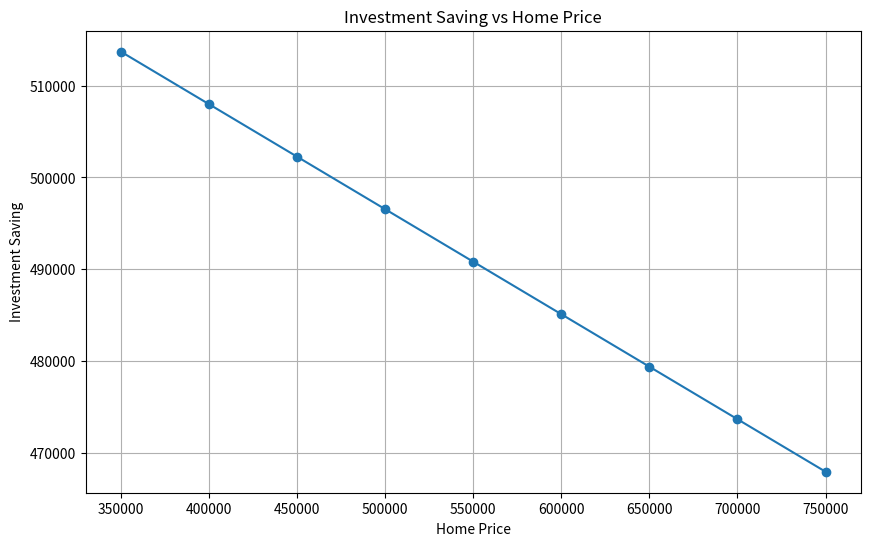

Reproduce this figure in Python.
# %%
import pandas as pd


def rent_payment(rent, years, annual_increase):
    total_rent = 0 
    rents = []
    total_rents = []
    monthly_rent = []
    for n in range(years): 
        total_rent += rent
        rents.append(round(rent, 1))
        total_rents.append(round(total_rent, 1))
        monthly_rent.append(round(rent/12, 1))
        rent = (1+annual_increase)*rent
    return rents, total_rents, monthly_rent

def yearly_savings(df, down_payment, col = 'Annual payment difference', market_return = 0.08):
    initial_savings = df[col].iloc[0] + down_payment *(1+market_return)
    savings = [initial_savings]
    for i in df[col].iloc[:-1]:
        saving = initial_savings*(1+market_return) + i
        initial_savings = saving
        savings.append(round(saving, 2))
    return savings

def compound_interest(principal, rate, years):
    total = principal*(1+rate)**years
    return total

def calculate_complete_mortgage_analysis(home_price, down_payment, years, annual_rate, 
                                maintenance_rate=1, property_tax_rate=0.9, 
                                insurance_rate=0.3, home_appreciation=5.0,
                                rent=2300, annual_rent_increase=0.03, 
                                market_return=0.08):
    """
    Calculate complete mortgage analysis including amortization, PMI payments, maintenance costs,
    property taxes, and home insurance.
    
    Args:
        home_price (float): Total price of the home
        down_payment (float): Down payment amount
        years (int): Term of mortgage in years
        annual_rate (float): Annual interest rate as percentage (e.g., 5.5 for 5.5%)
        maintenance_rate (float): Annual maintenance cost as percentage of home value (default 1.0%)
        property_tax_rate (float): Annual property tax rate as percentage of home value (default 1.15%)
        insurance_rate (float): Annual home insurance rate as percentage of home value (default 0.5%)
        home_appreciation (float): Annual home appreciation rate as percentage of home value (default 5.0%)
        rent (float): Monthly rent amount
        annual_rent_increase (float): Annual rent increase rate as percentage (default 3.0%)
        market_return (float): Expected annual return rate on investments (default 8.0%)
    
    Returns:
        pandas.DataFrame: DataFrame containing yearly mortgage and rent details and all associated costs and return on investment
    """
    # Calculate initial loan amount
    loan_amount = home_price - down_payment
    
    # Calculate monthly rate and number of payments
    monthly_rate = (annual_rate / 100) / 12
    num_payments = years * 12
    
    # Calculate monthly payment
    monthly_payment = loan_amount * (monthly_rate * (1 + monthly_rate)**num_payments) / ((1 + monthly_rate)**num_payments - 1)
    
    # Initialize tracking variables
    remaining_balance = loan_amount
    yearly_data = []
    current_home_value = home_price
    
    # Calculate initial LTV ratio
    initial_ltv = (loan_amount / home_price) * 100
    
    total_amount_paid = 0
    for year in range(1, years + 1):
        yearly_principal = 0
        yearly_interest = 0
        
        # Calculate monthly payments for the year
        for _ in range(12):
            interest_payment = remaining_balance * monthly_rate
            principal_payment = monthly_payment - interest_payment
            
            yearly_principal += principal_payment
            yearly_interest += interest_payment
            remaining_balance -= principal_payment
        
        # Calculate PMI for this year
        current_ltv = (remaining_balance / home_price) * 100
        monthly_pmi = (remaining_balance * 0.005) / 12 if current_ltv > 80 else 0
        
        # Calculate monthly costs based on current home value
        monthly_maintenance = (current_home_value * (maintenance_rate / 100)) / 12
        monthly_property_tax = (current_home_value * (property_tax_rate / 100)) / 12
        monthly_insurance = (current_home_value * (insurance_rate / 100)) / 12
        total_amount_paid += (monthly_payment + monthly_pmi + monthly_maintenance + monthly_property_tax + monthly_insurance)*12
        # Create yearly summary
        yearly_summary = {
            'year': year,
            'home_value': round(current_home_value, 2),
            'monthly_payment': round(monthly_payment, 2),
            'principal_paid': round(yearly_principal, 2),
            'interest_paid': round(yearly_interest, 2),
            'remaining_balance': round(max(0, remaining_balance), 2),
            'monthly_pmi': round(monthly_pmi, 2),
            'monthly_maintenance': round(monthly_maintenance, 2),
            'monthly_property_tax': round(monthly_property_tax, 2),
            'monthly_insurance': round(monthly_insurance, 2),
            'total_monthly_payment': round(monthly_payment + monthly_pmi + 
                                        monthly_maintenance + monthly_property_tax + 
                                        monthly_insurance, 2),
            'total_amount_paid': round(total_amount_paid, 2)
        }
        
        yearly_data.append(yearly_summary)
        # Update home value for next year
        current_home_value *= 1 + (home_appreciation / 100)
    
    # Create DataFrame
    df = pd.DataFrame(yearly_data)
    rent = rent*12
    df['total_rent'] = rent_payment(rent, years, annual_rent_increase)[1]
    df['paid_rent'] = rent_payment(rent, years, annual_rent_increase)[0]
    df['monthly_rent'] = rent_payment(rent, years, annual_rent_increase)[2]

    # Calculate summary statistics
    total_interest = df['interest_paid'].sum()
    total_pmi = df['monthly_pmi'].sum() * 12
    total_maintenance = df['monthly_maintenance'].sum() * 12
    total_property_tax = df['monthly_property_tax'].sum() * 12
    total_insurance = df['monthly_insurance'].sum() * 12
    final_home_value = df['home_value'].iloc[-1]

    total_appreciation = final_home_value - home_price

    df['Annual payment difference'] = (df['total_monthly_payment'] - df['monthly_rent'])*12
    df['net payment difference'] = df['Annual payment difference'].cumsum()

    df['savings_w_investment'] = yearly_savings(df, down_payment=down_payment, col = 'Annual payment difference', market_return=market_return)
    df['home_equity'] = df['home_value'] - df['remaining_balance']
    df['difference_w_investment'] = df['savings_w_investment'] - df['home_equity']
    return df
"""
    print(f"\nMortgage parameters:")
    print(f"Home Price: ${home_price:,.0f}")
    print(f"Down Payment: ${down_payment:,.0f} ({(down_payment/home_price)*100:.0f}%)")
    print(f"Loan Amount: ${loan_amount:,.0f}")
    print(f"Interest Rate: {annual_rate}%")
    print(f"Maintenance Rate: {maintenance_rate}%")
    print(f"Property Tax Rate: {property_tax_rate}%")
    print(f"Insurance Rate: {insurance_rate}%")
    print(f"Term: {years} years")
    print(f'\nMortgage costs and value analysis:')
    print(f"Inital monrthly payment: ${df['monthly_payment'].iloc[0]:,.0f}")
    print(f"Final Monthly Payment: ${df['monthly_payment'].iloc[-1]:,.0f}")
    print(f"Total cost of owning(Mortgage payment + PMI")
    print(f"+ insurance + property tax + Maintenance):")
    print(f" ${df['total_amount_paid'].iloc[-1]:,.0f}")
    print(f"Initial Home Value: ${home_price:,.0f}")
    print(f"Final Home Value: ${final_home_value:,.0f}")
    print(f"Total Appreciation: ${total_appreciation:,.0f} ({(total_appreciation/home_price)*100:.1f}%)")

    print(f'\nRent costs and value analysis:')
    print(f"Initial Monthly Rent: ${df['monthly_rent'].iloc[0]:,.0f}")
    print(f"Final Monthly Rent: ${df['monthly_rent'].iloc[-1]:,.0f}")
    print(f"Total Rent Paid: ${df['total_rent'].iloc[-1]:,.0f}")
    
    print(f'If the yearly difference between cost of owing vs rent is invested \n by the end of 30 years you will have: ${df["savings_w_investment"].iloc[-1]:,.0f}')
    print(f'net difference: ${df["savings_w_investment"].iloc[-1] - df["home_value"].iloc[-1]:,.0f}')
"""
    

#%%
# Calculate for a $400,000 home with 3% down
home_price = 600000
df_3dp = calculate_complete_mortgage_analysis(home_price, home_price*0.03, 30, 6, rent=2500)
df_10dp = calculate_complete_mortgage_analysis(home_price, home_price*0.10, 30, 6, rent=2500)
df_20dp = calculate_complete_mortgage_analysis(home_price, home_price*0.20, 30, 6, rent=2500)

# %%
print(f"3% of home value: ${home_price*0.03:,.0f}")
print(f"10% of home value: ${home_price*0.10:,.0f}")
print(f"20% of home value: ${home_price*0.20:,.0f}")
print('difference between 3% and 10% down payment after 10 years:',)
print(f"${df_3dp['total_amount_paid'].iloc[10] - df_10dp['total_amount_paid'].iloc[10]:,.0f}")
print('value of difference (7% of home value) if invested:',)
print(f"${compound_interest(home_price*(0.10 - 0.03), 0.08, 10):,.0f}")

print('difference between 3% and 20% down payment after 10 years:',)
print(f"${df_3dp['total_amount_paid'].iloc[10] - df_20dp['total_amount_paid'].iloc[10]:,.0f}")
print('value of of difference (17% of home value) if invested:',)
print(f"${compound_interest(home_price*(0.20 - 0.03), 0.08, 10):,.0f}")
# %%
import numpy as np
import matplotlib.pyplot as plt
investment_saving = []
home_prices = np.linspace(350000, 750000, 9)
home_values = []
saving_w_investments = []
for home_price in home_prices:
    df = calculate_complete_mortgage_analysis(home_price, home_price*0.03, 30, 6, rent=2500)
    home_value = df['home_value'].iloc[10]
    home_values.append(home_value)
    
    saving_w_investment = df['savings_w_investment'].iloc[10]
    saving_w_investments.append(saving_w_investment)

    investment_saving.append(home_value - saving_w_investment)

plt.figure(figsize=(10, 6))
plt.plot(home_prices, investment_saving, marker='o')
plt.title('Investment Saving vs Home Price')
plt.xlabel('Home Price')
plt.ylabel('Investment Saving')
plt.grid()
# %%
